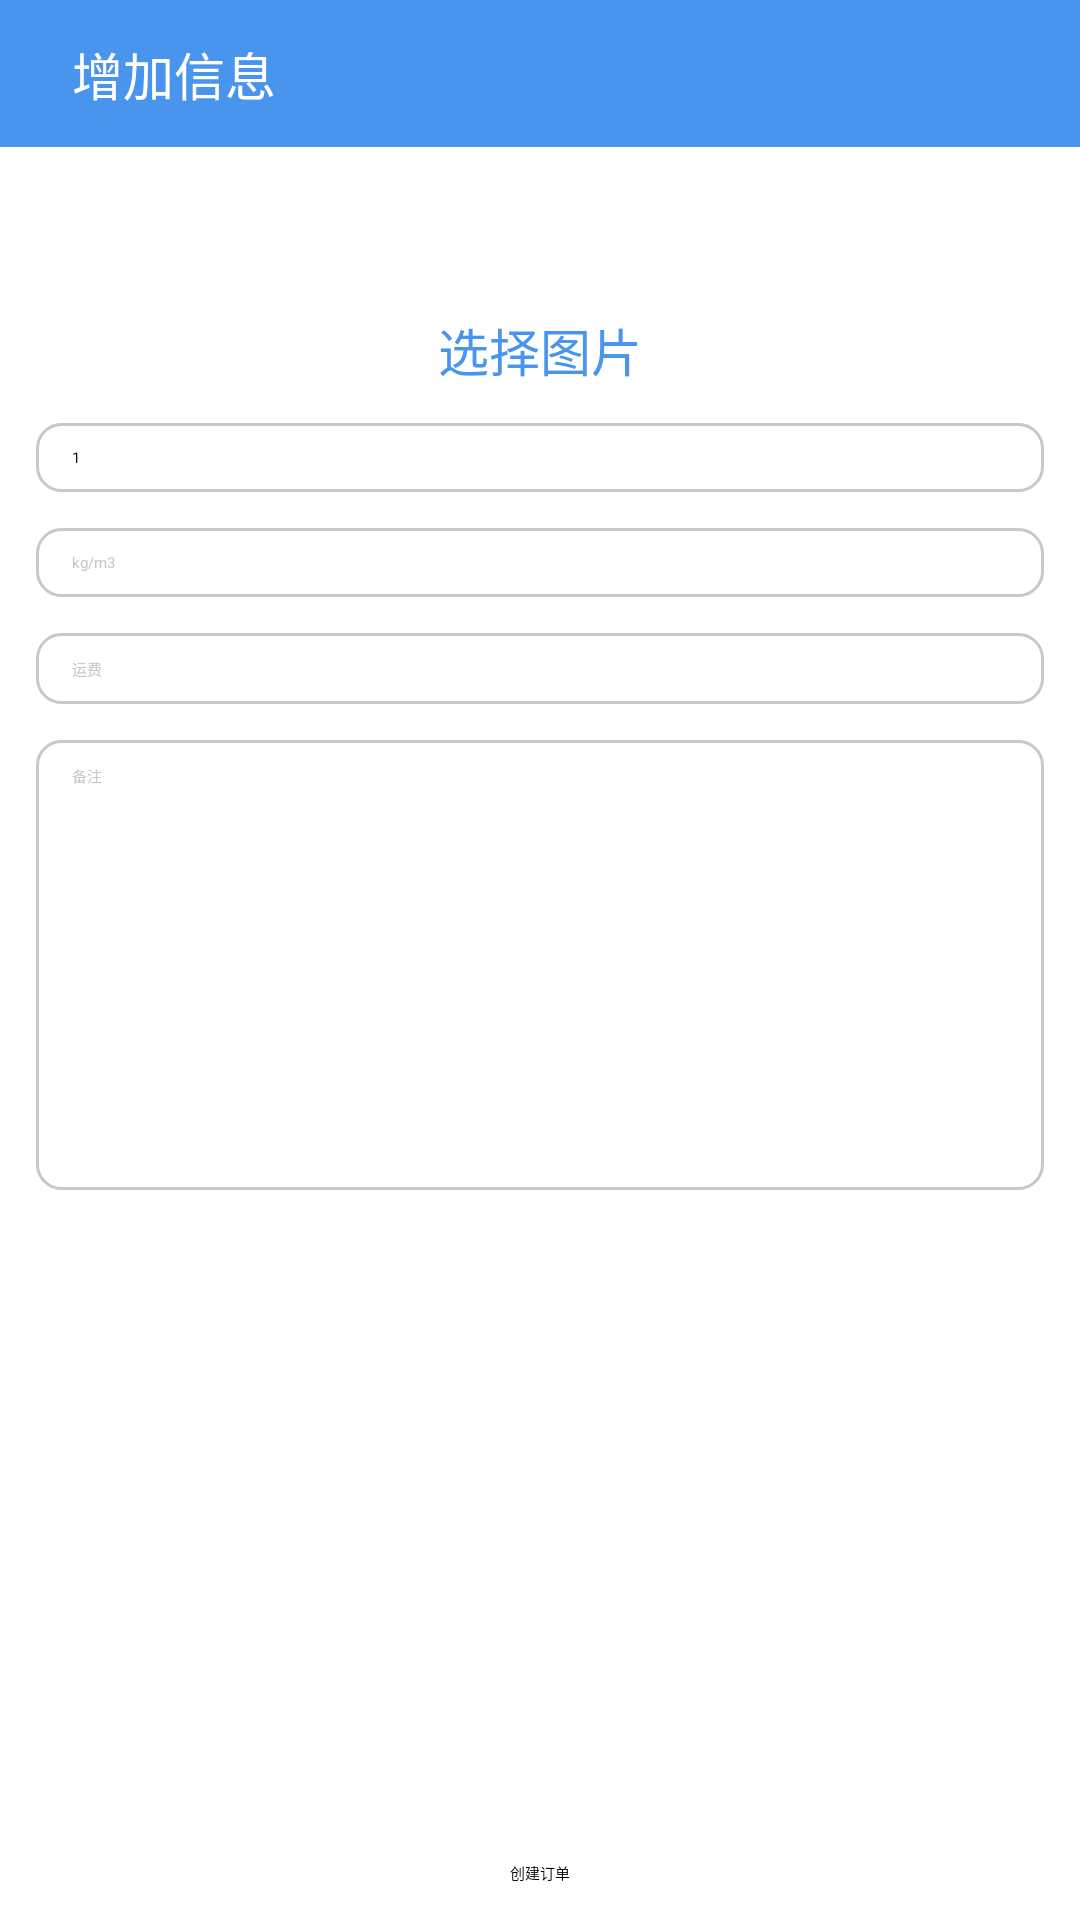

The Android layout XML behind this screen, and the referenced resources:
<!-- AndroidManifest.xml: application theme Theme.Scanning -->
<!-- res/layout/fragment_edit_info.xml -->
<?xml version="1.0" encoding="utf-8"?>
<layout xmlns:android="http://schemas.android.com/apk/res/android"
    xmlns:app="http://schemas.android.com/apk/res-auto"
    xmlns:tools="http://schemas.android.com/tools">

    <data>

    </data>

    <androidx.constraintlayout.widget.ConstraintLayout
        android:layout_width="match_parent"
        android:layout_height="match_parent">

        <ImageView
            android:layout_width="wrap_content"
            android:layout_height="0dp"
            app:layout_constraintTop_toTopOf="@id/tvTop"
            app:layout_constraintBottom_toBottomOf="@id/tvTop"
            android:background="@color/blueColorMain"
            android:paddingStart="12dp"
            app:layout_constraintStart_toStartOf="parent"
            app:layout_constraintEnd_toStartOf="@id/tvTop"
            android:src="@drawable/ic_back_white"
            android:id="@+id/btBack"/>

        <TextView
            android:layout_width="0dp"
            android:layout_height="wrap_content"
            android:padding="12dp"
            android:text="增加信息"
            android:textSize="17sp"
            app:layout_constraintStart_toEndOf="@id/btBack"
            app:layout_constraintEnd_toEndOf="parent"
            android:textColor="@color/white"
            android:background="@color/blueColorMain"
            android:id="@+id/tvTop"
            app:layout_constraintTop_toTopOf="parent" />

        <androidx.core.widget.NestedScrollView
            android:layout_width="match_parent"
            android:layout_height="0dp"
            app:layout_constraintTop_toBottomOf="@id/tvTop"
            android:layout_marginBottom="12dp"
            app:layout_constraintBottom_toTopOf="@id/btConfirm">
            <androidx.constraintlayout.widget.ConstraintLayout
                android:layout_width="match_parent"
                android:paddingHorizontal="12dp"
                android:layout_height="wrap_content">
                <TextView
                    android:layout_width="wrap_content"
                    android:layout_height="wrap_content"
                    app:layout_constraintTop_toTopOf="parent"
                    app:layout_constraintStart_toStartOf="parent"
                    app:layout_constraintEnd_toEndOf="parent"
                    android:id="@+id/tvPackageInfo"
                    android:layout_marginTop="12dp"
                    tools:text="abcabcabc"
                    android:textColor="@color/black"
                    android:textSize="14sp"/>
                <androidx.recyclerview.widget.RecyclerView
                    android:layout_width="match_parent"
                    android:layout_height="wrap_content"
                    app:layout_constraintTop_toBottomOf="@id/tvPackageInfo"
                    android:layout_marginTop="12dp"
                    android:id="@+id/rcvPhoto"/>
                <TextView
                    android:layout_width="wrap_content"
                    android:layout_height="wrap_content"
                    app:layout_constraintTop_toBottomOf="@id/rcvPhoto"
                    app:layout_constraintStart_toStartOf="parent"
                    app:layout_constraintEnd_toEndOf="parent"
                    android:text="选择图片"
                    android:textSize="17sp"
                    android:textColor="@color/blueColorMain"
                    android:id="@+id/tvImportPhoto"
                    android:layout_marginTop="12dp"/>
                <EditText
                    android:layout_width="match_parent"
                    android:layout_height="wrap_content"
                    android:background="@drawable/bg_edt"
                    app:layout_constraintTop_toBottomOf="@id/tvImportPhoto"
                    android:layout_marginTop="12dp"
                    android:paddingVertical="8dp"
                    android:paddingHorizontal="12dp"
                    android:text="1"
                    android:hint="0"
                    android:textColor="@color/black"
                    android:textColorHint="#C8C8C8"
                    android:inputType="number"
                    android:id="@+id/edtQuantity"/>
                <EditText
                    android:layout_width="match_parent"
                    android:layout_height="wrap_content"
                    android:background="@drawable/bg_edt"
                    app:layout_constraintTop_toBottomOf="@id/edtQuantity"
                    android:layout_marginTop="12dp"
                    android:paddingVertical="8dp"
                    android:paddingHorizontal="12dp"
                    android:hint="kg/m3"
                    android:textColorHint="#C8C8C8"
                    android:textColor="@color/black"
                    android:inputType="numberDecimal"
                    android:id="@+id/edtWeight"/>
                <EditText
                    android:layout_width="match_parent"
                    android:layout_height="wrap_content"
                    android:background="@drawable/bg_edt"
                    app:layout_constraintTop_toBottomOf="@id/edtWeight"
                    android:layout_marginTop="12dp"
                    android:paddingVertical="8dp"
                    android:paddingHorizontal="12dp"
                    android:hint="运费"
                    android:textColor="@color/black"
                    android:textColorHint="#C8C8C8"
                    android:inputType="numberDecimal"
                    android:id="@+id/edtShippingFee"/>
                <EditText
                    android:layout_width="match_parent"
                    android:layout_height="150dp"
                    android:background="@drawable/bg_edt"
                    app:layout_constraintTop_toBottomOf="@id/edtShippingFee"
                    android:layout_marginTop="12dp"
                    android:paddingVertical="8dp"
                    android:paddingHorizontal="12dp"
                    android:hint="备注"
                    android:gravity="top"
                    android:textColor="@color/black"
                    android:textColorHint="#C8C8C8"
                    android:inputType="text"
                    android:id="@+id/edtNote"/>

            </androidx.constraintlayout.widget.ConstraintLayout>
        </androidx.core.widget.NestedScrollView>

        <Button
            android:layout_width="wrap_content"
            android:layout_height="wrap_content"
            android:backgroundTint="@color/blueColorMain"
            app:layout_constraintBottom_toBottomOf="parent"
            android:text="创建订单"
            android:id="@+id/btConfirm"
            app:layout_constraintStart_toStartOf="parent"
            app:layout_constraintEnd_toEndOf="parent"
            android:layout_marginBottom="12dp"/>

    </androidx.constraintlayout.widget.ConstraintLayout>
</layout>
<!-- resources referenced by this layout -->
<resources>
  <color name="black">#FF000000</color>
  <color name="blueColorMain">#4994EC</color>
  <color name="white">#FFFFFFFF</color>
  <!-- drawable bg_edt (drawable) -->
  <?xml version="1.0" encoding="utf-8"?>
  <shape xmlns:android="http://schemas.android.com/apk/res/android">
      <stroke android:width="1dp" android:color="#C8C8C8"/>
      <solid android:color="@color/white"/>
      <corners android:radius="8dp"/>
  </shape>
  <style name="Theme.Scanning" parent="Theme.MaterialComponents.Light.NoActionBar">
          
          <item name="colorPrimary">@color/purple_500</item>
          <item name="colorPrimaryVariant">@color/purple_700</item>
          <item name="colorOnPrimary">@color/white</item>
          
          <item name="colorSecondary">@color/teal_200</item>
          <item name="colorSecondaryVariant">@color/teal_700</item>
          <item name="colorOnSecondary">@color/black</item>
          
          <item name="android:statusBarColor">?attr/colorPrimaryVariant</item>
          
      </style>
  <color name="purple_500">#FF6200EE</color>
  <color name="purple_700">#FF3700B3</color>
  <color name="teal_200">#FF03DAC5</color>
  <color name="teal_700">#FF018786</color>
</resources>
